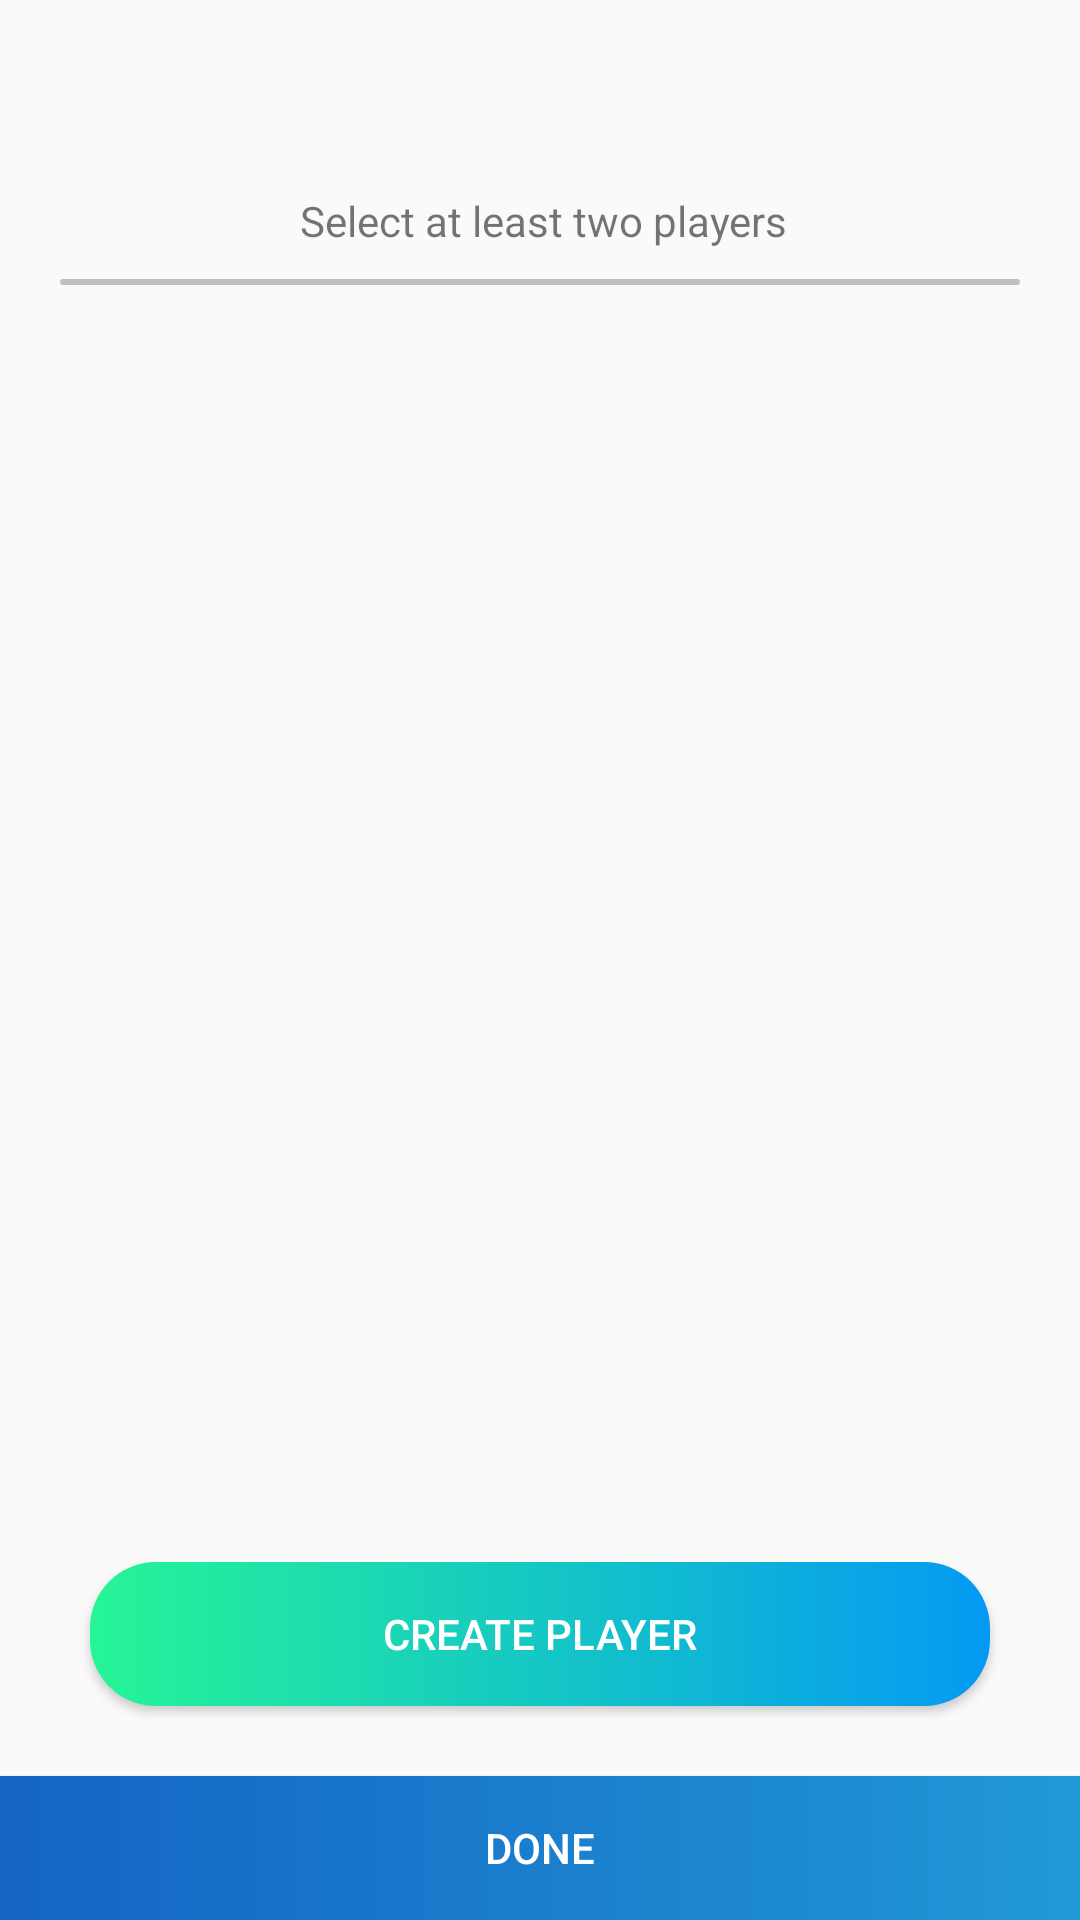

Write the Android layout XML for this screen, with the resource values it uses.
<!-- AndroidManifest.xml: application theme AppTheme.NoActionBar -->
<!-- res/layout/addjugador.xml -->
<?xml version="1.0" encoding="utf-8"?>
<LinearLayout xmlns:android="http://schemas.android.com/apk/res/android"
    xmlns:app="http://schemas.android.com/apk/res-auto"
    android:orientation="vertical"
    android:layout_width="match_parent"
    android:layout_height="match_parent"
    android:weightSum="100">

    <androidx.appcompat.widget.Toolbar
        android:id="@+id/toolbar"
        android:layout_width="match_parent"
        android:layout_height="?attr/actionBarSize"
        app:layout_collapseMode="pin"
        app:tabMaxWidth="0dp"
        app:tabGravity="fill"
        app:tabMode="fixed"
        app:popupTheme="@style/ThemeOverlay.AppCompat.Light">
    </androidx.appcompat.widget.Toolbar>

    <LinearLayout
        android:layout_width="match_parent"
        android:layout_height="0dp"
        android:orientation="vertical"
        android:layout_weight="90"
        android:weightSum="100">

        <LinearLayout
            android:layout_width="match_parent"
            android:layout_height="0dp"
            android:orientation="vertical"
            android:layout_weight="90">

            <RelativeLayout
                android:layout_width="match_parent"
                android:layout_height="wrap_content"
                android:layout_marginTop="8dp">

                <LinearLayout
                    android:layout_width="wrap_content"
                    android:layout_height="wrap_content"
                    android:orientation="horizontal"
                    android:layout_centerHorizontal="true">

                    <ImageView
                        android:layout_width="wrap_content"
                        android:layout_height="wrap_content"
                        android:src="@drawable/ic_info_24px">
                    </ImageView>

                    <TextView
                        android:layout_width="match_parent"
                        android:layout_height="wrap_content"
                        android:text="@string/helpSelectPlayers"
                        android:layout_gravity="center_vertical"
                        android:layout_marginStart="3dp">
                    </TextView>

                </LinearLayout>

            </RelativeLayout>


            <androidx.recyclerview.widget.RecyclerView
                android:id="@+id/listaJugadores"
                android:layout_width="match_parent"
                android:layout_height="wrap_content"
                android:scrollbars="vertical"
                android:layout_marginHorizontal="20dp"
                android:layout_marginVertical="10dp"
                android:background="@drawable/border_list_newgame">
            </androidx.recyclerview.widget.RecyclerView>

        </LinearLayout>

        <LinearLayout
            android:layout_width="match_parent"
            android:layout_height="0dp"
            android:layout_weight="15"
            android:orientation="horizontal"
            android:layout_marginVertical="10dp"
            android:weightSum="1">

            <Button
                android:id="@+id/btnCrearJugador"
                android:layout_width="0dp"
                android:layout_height="wrap_content"
                android:layout_weight="1"
                android:layout_marginHorizontal="30dp"
                android:text="@string/txtBtnCrearJugadorAddJugador"
                android:textColor="#FFFFFF"
                android:background="@drawable/gradient_blue_green">
            </Button>

        </LinearLayout>

    </LinearLayout>

    <RelativeLayout
        android:layout_width="match_parent"
        android:layout_height="0dp"
        android:layout_weight="10">

        <Button
            android:layout_width="match_parent"
            android:layout_height="wrap_content"
            android:text="@string/listo"
            android:id="@+id/btnConfirmarJugadores"
            android:layout_alignParentBottom="true"
            android:textColor="#FFFFFF"
            android:background="@drawable/gradient_oscure_blue_green">
        </Button>

    </RelativeLayout>

</LinearLayout>
<!-- resources referenced by this layout -->
<resources>
  <!-- drawable border_list_newgame (drawable) -->
  <?xml version="1.0" encoding="UTF-8"?>
  <shape xmlns:android="http://schemas.android.com/apk/res/android">
  
      <stroke android:width="1dp"
          android:color="#C0C0C0"
          />
  
      <padding android:left="1dp"
          android:top="1dp"
          android:right="1dp"
          android:bottom="1dp"
          />
  
      <corners android:bottomRightRadius="4dp"
          android:bottomLeftRadius="4dp"
          android:topLeftRadius="4dp"
          android:topRightRadius="4dp"/>
  </shape>
  <!-- drawable gradient_blue_green (drawable) -->
  <?xml version="1.0" encoding="utf-8"?>
  <ripple xmlns:android="http://schemas.android.com/apk/res/android"
  android:color="#C0C0C0">
  <item android:id="@android:id/mask">
      <shape android:shape="rectangle">
          <solid android:color="#C0C0C0" />
          <corners android:radius="22dp" />
      </shape>
  </item>
  <item>
      <shape xmlns:android="http://schemas.android.com/apk/res/android"
          android:shape="rectangle">
          <gradient
              android:angle="0"
              android:startColor="#26F596"
              android:endColor="#0499F2"/>
          <corners android:radius="22dp" />
          <size android:height="40dp"/>
      </shape>
  </item>
  </ripple>
  <!-- drawable gradient_oscure_blue_green (drawable) -->
  <?xml version="1.0" encoding="utf-8"?>
  <ripple xmlns:android="http://schemas.android.com/apk/res/android"
  android:color="#C0C0C0">
  <item android:id="@android:id/mask">
      <shape android:shape="rectangle">
          <solid android:color="#C0C0C0" />
      </shape>
  </item>
  <item>
      <shape xmlns:android="http://schemas.android.com/apk/res/android"
          android:shape="rectangle">
          <gradient
              android:angle="0"
              android:startColor="#1464c4"
              android:endColor="#2198d6"/>
          <size android:height="40dp"/>
      </shape>
  </item>
  </ripple>
  <string name="helpSelectPlayers">Select at least two players</string>
  <string name="listo">Done</string>
  <string name="txtBtnCrearJugadorAddJugador">Create Player</string>
  <style name="AppTheme.NoActionBar" parent="Theme.AppCompat.Light.NoActionBar">
          <item name="windowActionBar">false</item>
          <item name="windowNoTitle">true</item>
          <item name="android:windowEnableSplitTouch">false</item>
          <item name="android:splitMotionEvents">false</item>
      </style>
</resources>
